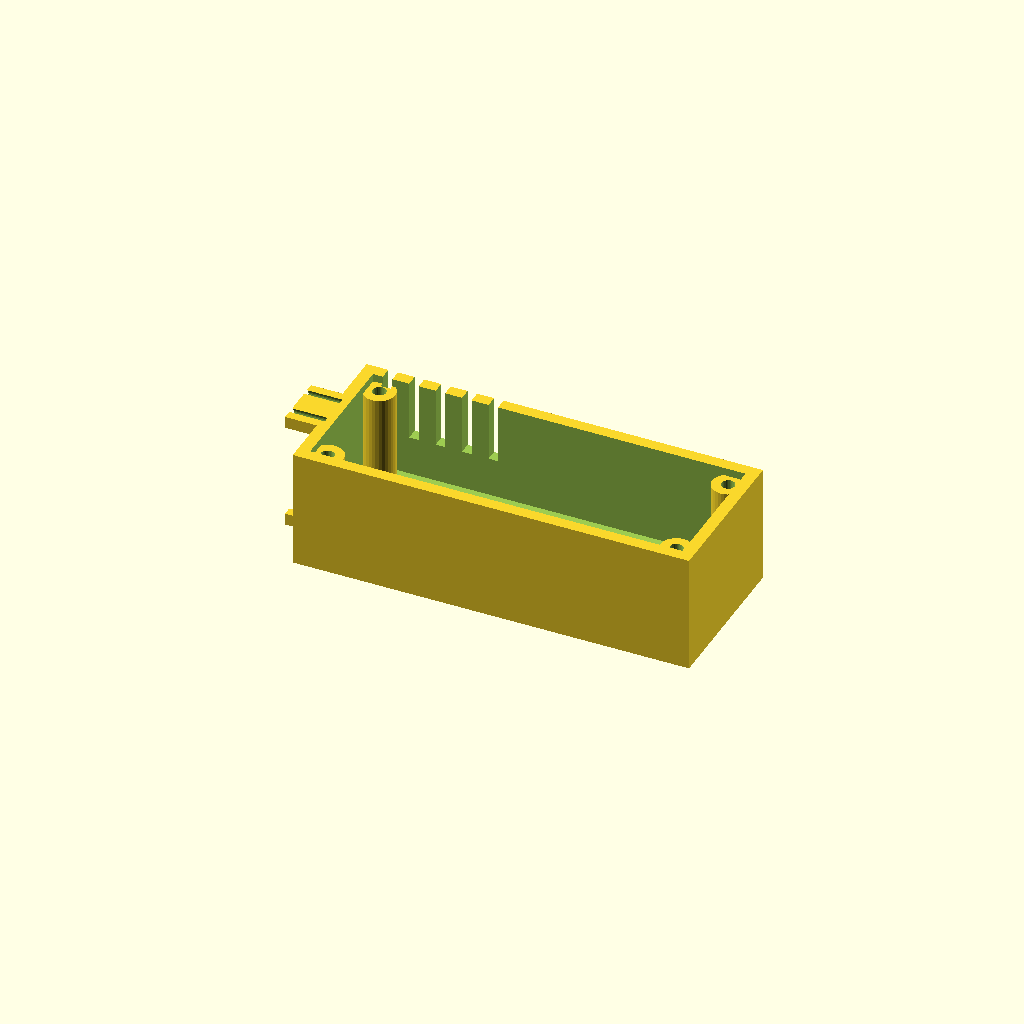
Cell 1 — every parameter at its default value.
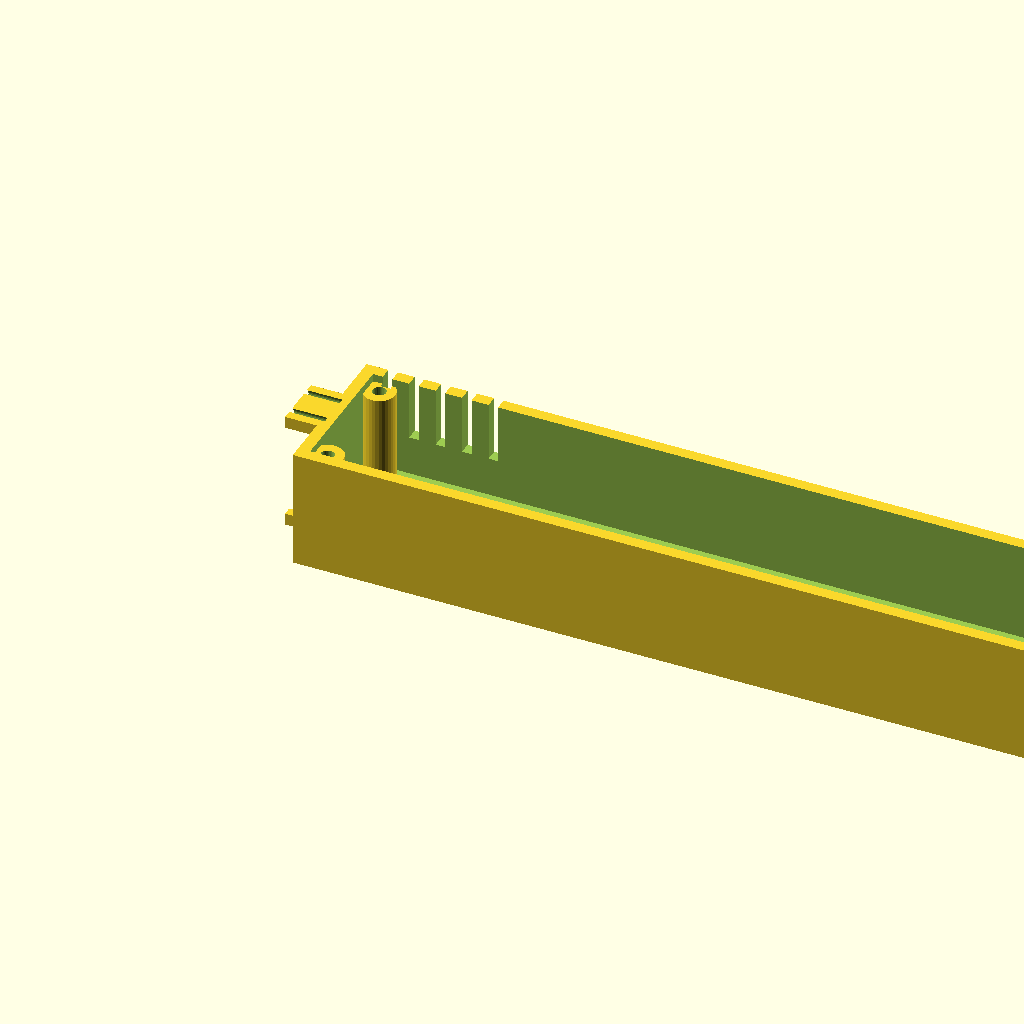
Cell 2 — length set to 200, the other parameters unchanged.
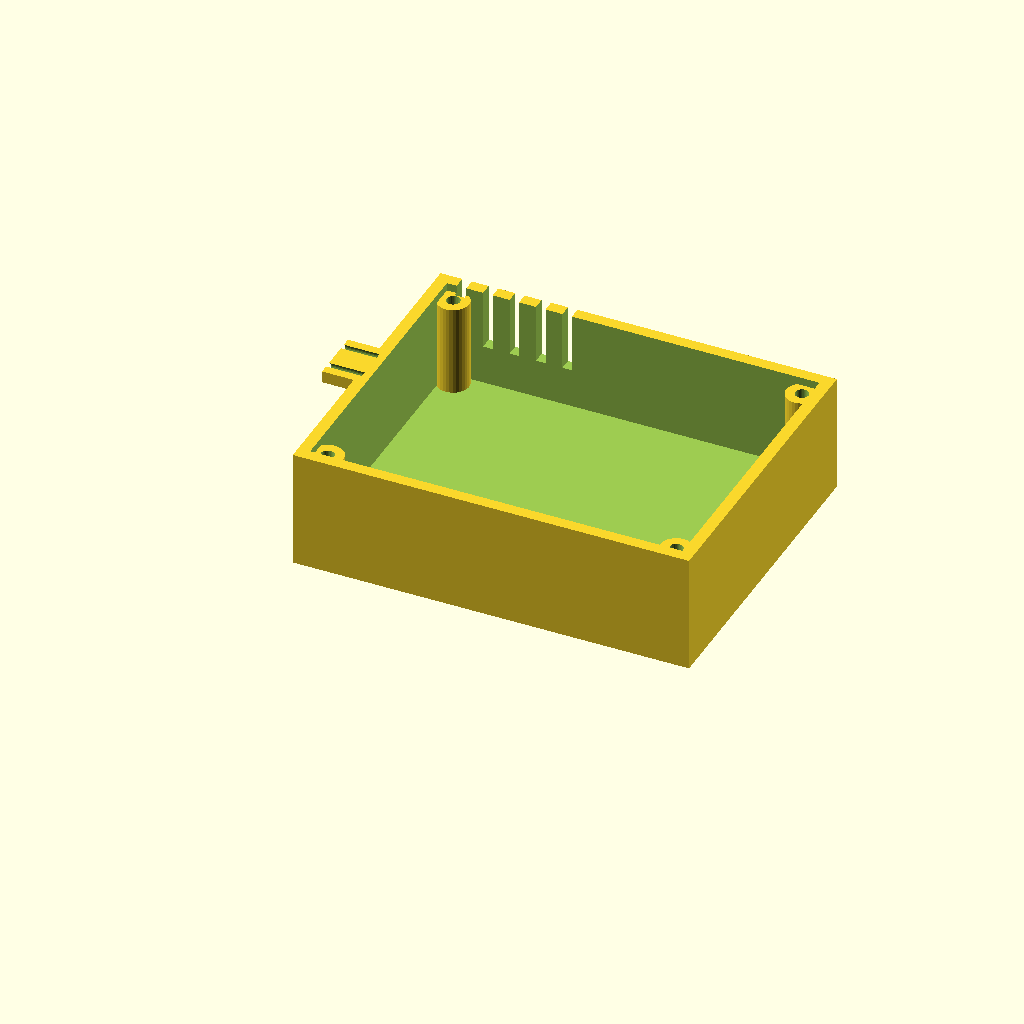
Cell 3 — width set to 80, the other parameters unchanged.
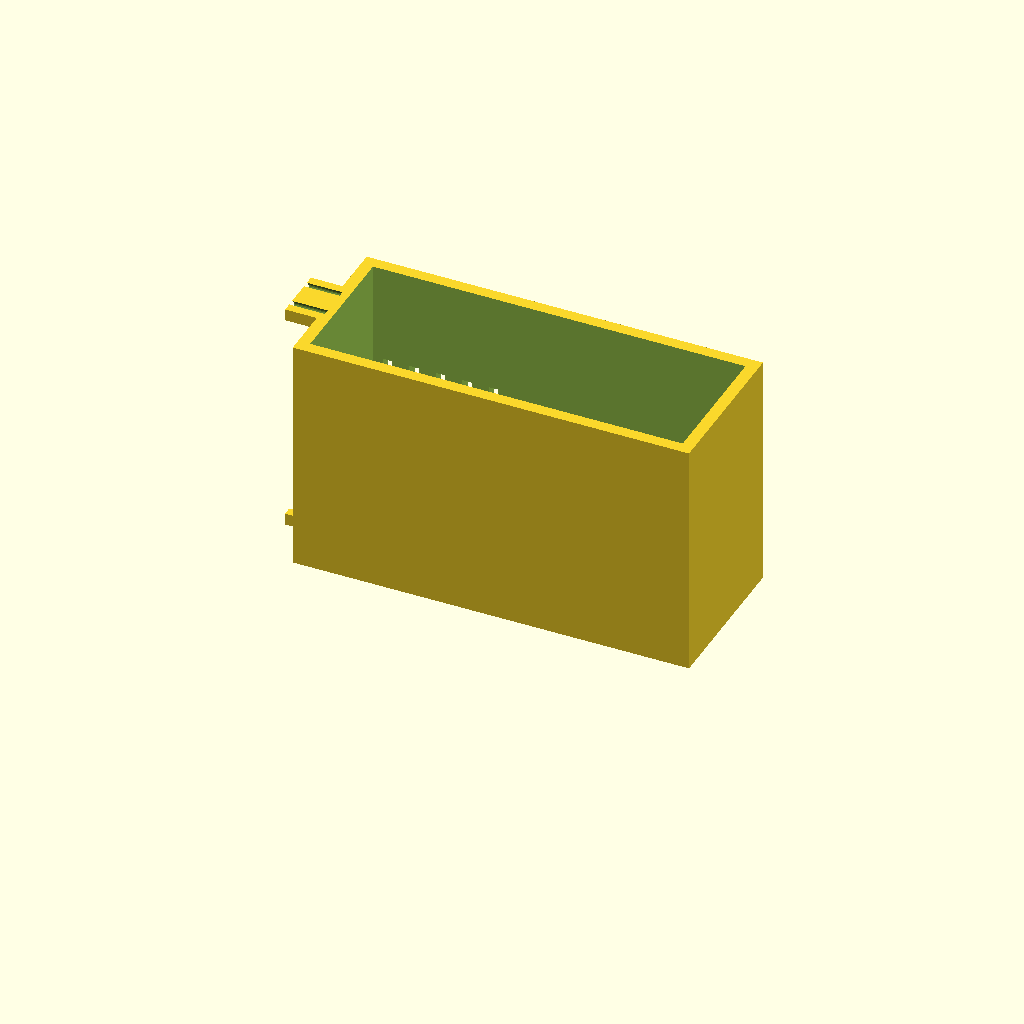
Cell 4: height = 60 (everything else at default).
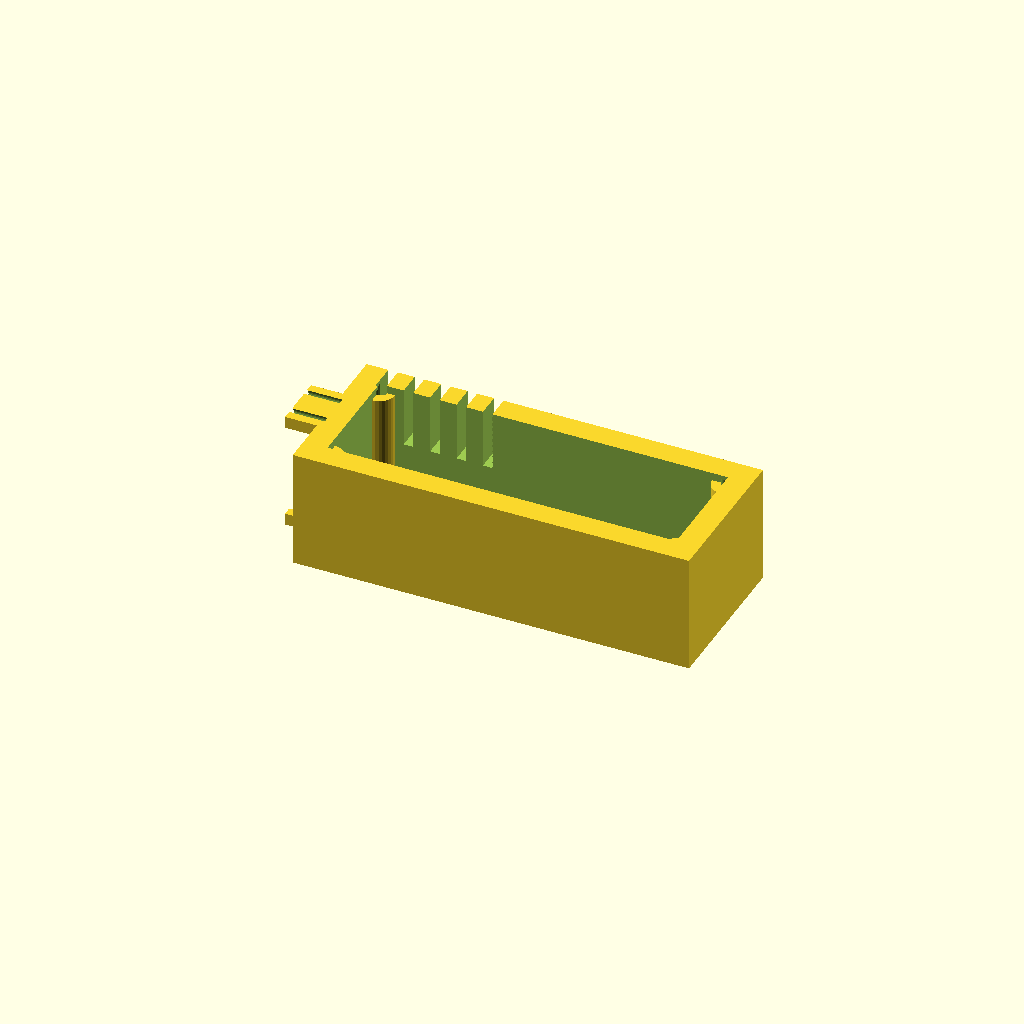
Cell 5: wall = 6 (everything else at default).
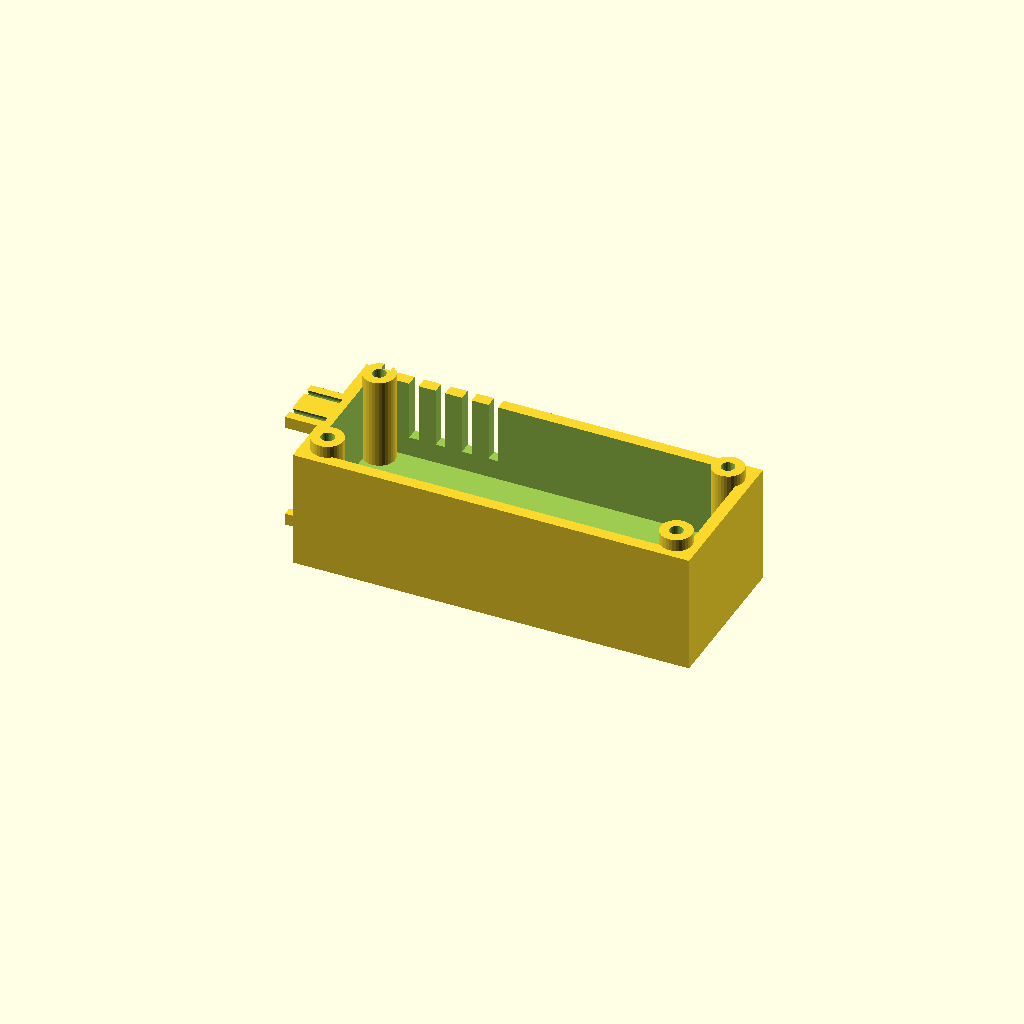
Cell 6 — floor_t set to 10, the other parameters unchanged.
All cells are drawn from one camera (rotation 55°, 0°, 25°, orthographic, colour scheme Cornfield), so only the parameter changes between them.
OpenSCAD source file optional_data/data/gen2/enclosures/part_0059.scad:
$fn = 32;

// ----------------------------------------------------------------------
// Enclosure body: 100 x 40 x 30 mm, wall 3 mm
// ----------------------------------------------------------------------

// --- parameters (mm) ---
length = 100;             // outside length, X
width = 40;               // outside width, Y
height = 30;              // outside height, Z
wall = 3;                 // side wall thickness
floor_t = 5;              // floor thickness
boss_d = 8;               // corner boss diameter
boss_h = 23;              // corner boss height above the floor
boss_hole_d = 3.4;        // lid screw clearance in the boss
boss_lip = 6;             // boss centre inset from the corner
ear_w = 14;               // mounting ear width
ear_t = 3;                // mounting ear thickness
ear_ext = 8;              // mounting ear reach
ear_hole_d = 3.4;         // mounting ear drills
vent_slots = 5;           // vent slots in the long wall
vent_w = 2.4;             // vent slot width
vent_h = 20;              // vent slot height
vent_pitch = 6.67;        // vent slot pitch
vent_z = 15;              // vent slot sill height

module shell() {
  difference() {
    cube([length, width, height]);
    /* hollow, open at the top */
    translate([wall, wall, floor_t])
      cube([length - 2 * wall, width - 2 * wall, height]);
  }
}

module bosses() {
  /* corner bosses, sunk 1 mm into the floor */
  for (sx = [0, 1]) for (sy = [0, 1])
    translate([sx * (length - 2 * boss_lip) + boss_lip, sy * (width - 2 * boss_lip) + boss_lip, floor_t - 1])
      cylinder(h = boss_h + 1, d = boss_d);
}

module ears() {
  /* mounting ears on the short walls, sunk into the wall */
  for (sz = [0, 1])
    translate([-ear_ext, width / 2 - ear_w / 2, sz * (height - ear_t)])
      cube([ear_ext + 2.5, ear_w, ear_t]);
}

difference() {
  union() {
    shell();
    bosses();
    ears();
  }
  /* boss screw holes */
  for (sx = [0, 1]) for (sy = [0, 1])
    translate([sx * (length - 2 * boss_lip) + boss_lip, sy * (width - 2 * boss_lip) + boss_lip, -1]) cylinder(h = floor_t + boss_h + 2, d = boss_hole_d);
  /* vent grille in the +Y wall */
  for (i = [0 : vent_slots - 1]) translate([vent_pitch * (i + 1) - vent_w / 2, width - wall - 1, vent_z]) cube([vent_w, wall + 2, vent_h]);
  for (sz = [0, 1]) for (sx = [0, 1]) translate([-ear_ext - 1, width / 2 + (2 * sx - 1) * (ear_w / 2 - 3), sz * (height - ear_t) + ear_t / 2]) rotate([0, 90, 0]) cylinder(h = ear_ext + 2, d = ear_hole_d);
}
Customizer parameters (derived from the source; name, type, default, range or options):
length: number, default 100
width: number, default 40
height: number, default 30
wall: number, default 3
floor_t: number, default 5
boss_d: number, default 8
boss_h: number, default 23
boss_hole_d: number, default 3.4
boss_lip: number, default 6
ear_w: number, default 14
ear_t: number, default 3
ear_ext: number, default 8
ear_hole_d: number, default 3.4
vent_slots: number, default 5
vent_w: number, default 2.4
vent_h: number, default 20
vent_pitch: number, default 6.67
vent_z: number, default 15
